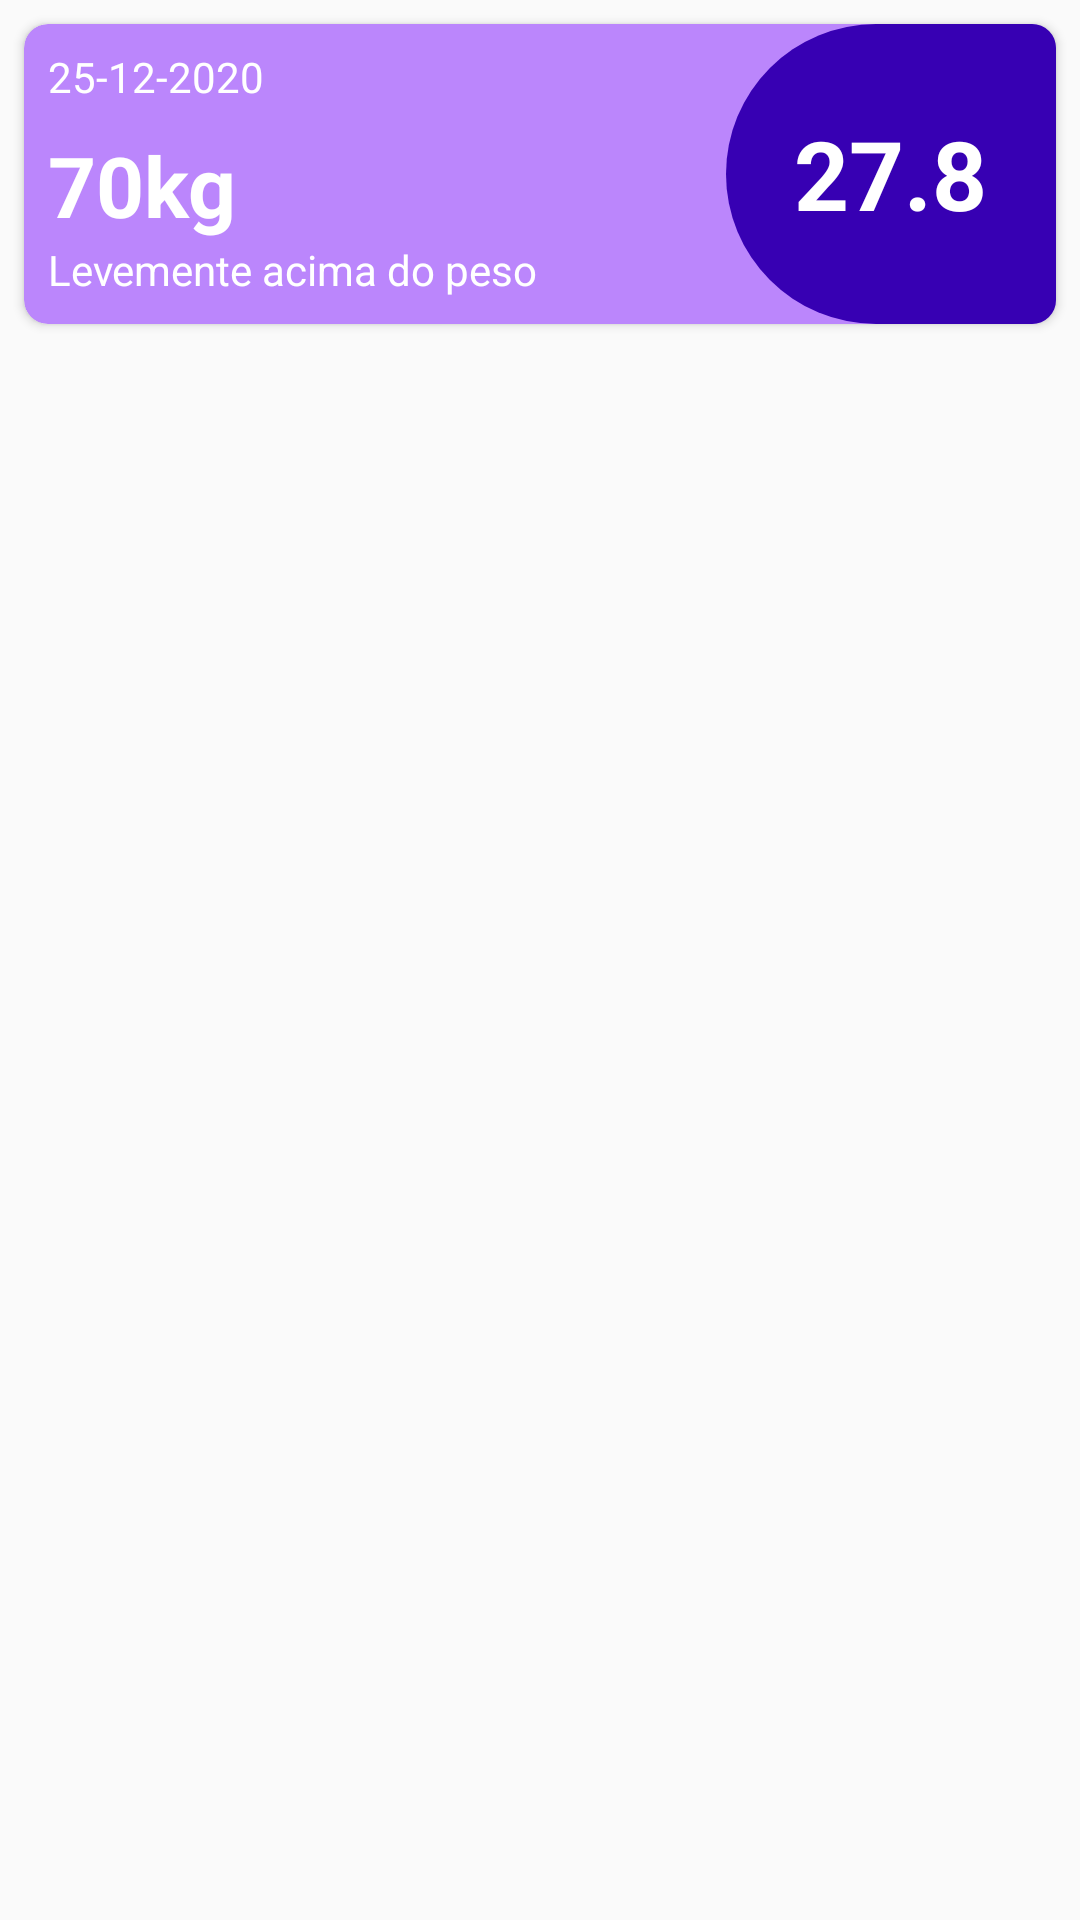

This screen was rendered from an Android layout file. Write that file and the resources it references.
<!-- AndroidManifest.xml: application theme Theme.IMC -->
<!-- res/layout/lista_pesagem_layout.xml -->
<?xml version="1.0" encoding="utf-8"?>
<androidx.constraintlayout.widget.ConstraintLayout xmlns:android="http://schemas.android.com/apk/res/android"
    android:layout_width="match_parent"
    android:layout_height="wrap_content"
    xmlns:app="http://schemas.android.com/apk/res-auto">

    <androidx.cardview.widget.CardView
        android:layout_width="match_parent"
        android:layout_height="100dp"
        android:layout_marginStart="8dp"
        android:layout_marginTop="8dp"
        android:layout_marginEnd="8dp"
        app:layout_constraintTop_toTopOf="parent"
        app:layout_constraintStart_toStartOf="parent"
        app:cardBackgroundColor="@color/purple_200"
        app:cardCornerRadius="8dp">

        <androidx.constraintlayout.widget.ConstraintLayout
            android:layout_width="match_parent"
            android:layout_height="match_parent">

            <TextView
                android:id="@+id/tv_data_pesagem"
                android:layout_width="wrap_content"
                android:layout_height="wrap_content"
                android:text="25-12-2020"
                app:layout_constraintTop_toTopOf="parent"
                app:layout_constraintStart_toStartOf="parent"
                android:layout_marginTop="8dp"
                android:layout_marginStart="8dp"
                android:textColor="@color/white"/>

            <TextView
                android:id="@+id/tv_peso"
                android:layout_width="wrap_content"
                android:layout_height="wrap_content"
                android:layout_marginTop="8dp"
                android:text="70kg"
                app:layout_constraintTop_toBottomOf="@id/tv_data_pesagem"
                app:layout_constraintStart_toStartOf="@id/tv_data_pesagem"
                android:textSize="28sp"
                android:textStyle="bold"
                android:textColor="@color/white"/>

            <TextView
                android:id="@+id/tv_status_imc"
                android:layout_width="wrap_content"
                android:layout_height="wrap_content"
                android:text="Levemente acima do peso"
                app:layout_constraintTop_toBottomOf="@id/tv_peso"
                app:layout_constraintStart_toStartOf="@+id/tv_peso"
                android:textColor="@color/white"/>

            <LinearLayout
                android:layout_width="110dp"
                android:layout_height="match_parent"
                android:background="@drawable/imc_pesagem_background"
                app:layout_constraintEnd_toEndOf="parent"
                app:layout_constraintTop_toTopOf="parent"
                android:gravity="center">

                <TextView
                    android:id="@+id/tv_valor_imc"
                    android:layout_width="wrap_content"
                    android:layout_height="wrap_content"
                    android:text="27.8"
                    android:textSize="32sp"
                    android:textColor="@color/white"
                    android:textStyle="bold"/>


            </LinearLayout>

        </androidx.constraintlayout.widget.ConstraintLayout>



    </androidx.cardview.widget.CardView>

</androidx.constraintlayout.widget.ConstraintLayout>
<!-- resources referenced by this layout -->
<resources>
  <!-- drawable imc_pesagem_background (drawable) -->
  <?xml version="1.0" encoding="utf-8"?>
  <shape
      xmlns:android="http://schemas.android.com/apk/res/android"
      android:shape="rectangle">
  
      <solid
          android:color="@color/purple_700"/>
  
      <corners
          android:topLeftRadius="50dp"
          android:bottomLeftRadius="50dp"/>
  
  </shape>
  <style name="Theme.IMC" parent="Theme.AppCompat.DayNight.DarkActionBar">
          
          <item name="colorPrimary">@color/purple_500</item>
          <item name="colorPrimaryVariant">@color/purple_700</item>
          <item name="colorOnPrimary">@color/white</item>
          
          <item name="colorSecondary">@color/teal_200</item>
          <item name="colorSecondaryVariant">@color/teal_700</item>
          <item name="colorOnSecondary">@color/black</item>
          
          <item name="android:statusBarColor" tools:targetApi="l">?attr/colorPrimaryVariant</item>
          
      </style>
  <!-- not gathered from this repository: default colours our renderer supplied (Android Studio template values) -->
  <color name="purple_200">#FFBB86FC</color>
  <color name="purple_500">#FF6200EE</color>
  <color name="purple_700">#FF3700B3</color>
  <color name="teal_200">#FF03DAC5</color>
  <color name="teal_700">#FF018786</color>
  <color name="black">#FF000000</color>
  <color name="white">#FFFFFFFF</color>
</resources>
